2-way image classification set "Images2" from GitHub (Michael-Hills/Freestyle-Skiing-Fall-Detection); label vocabulary: non-fall, fall.

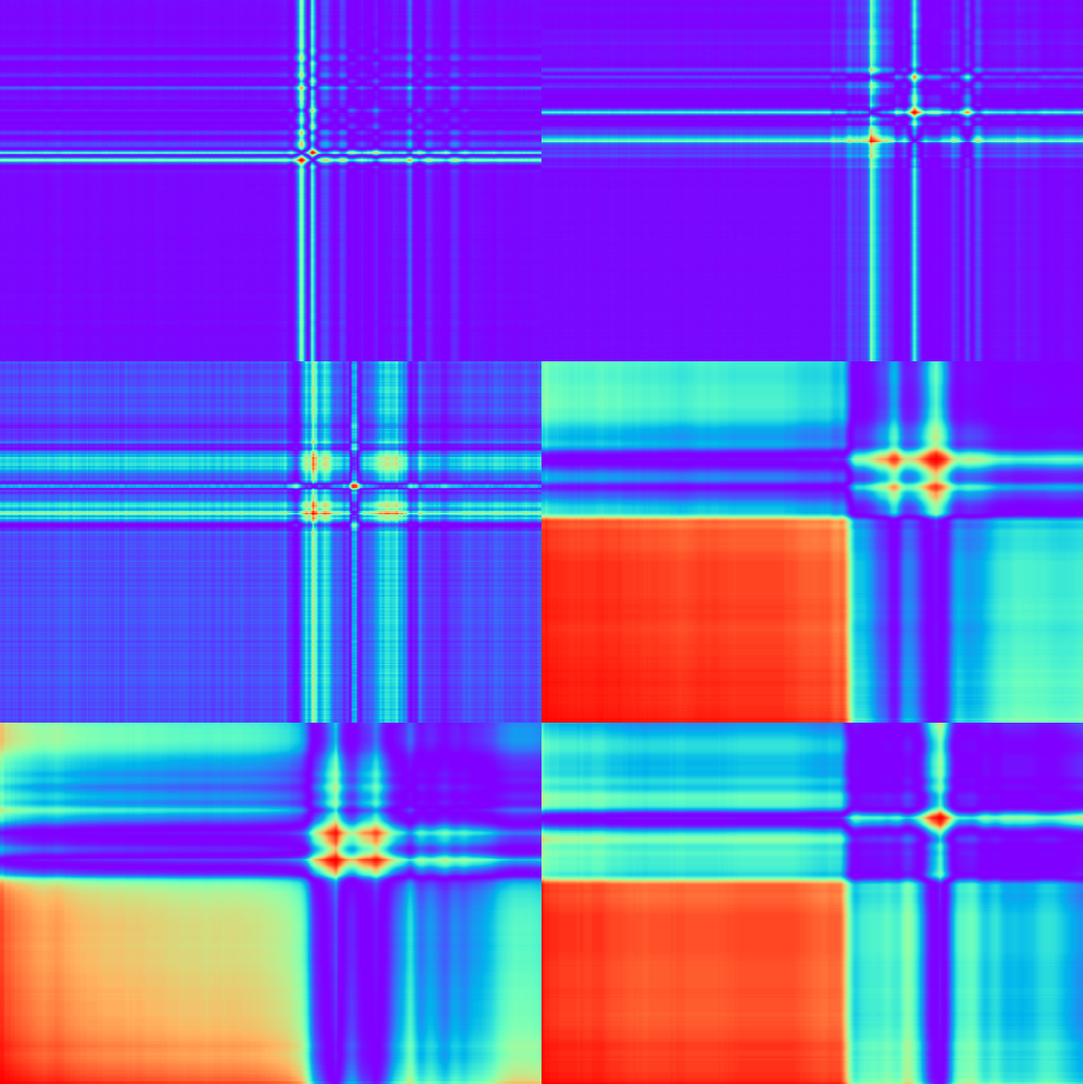
Label: non-fall

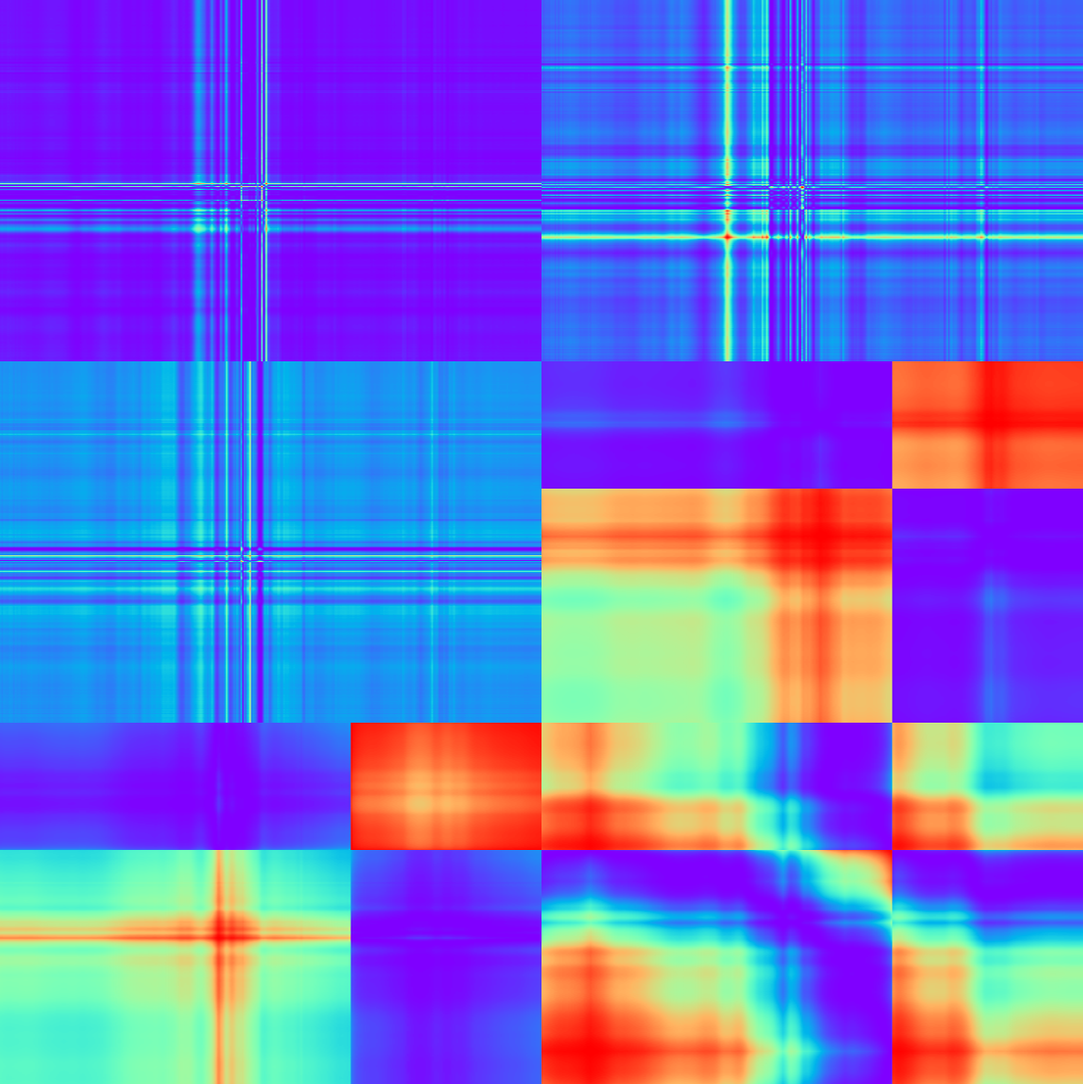
Label: fall

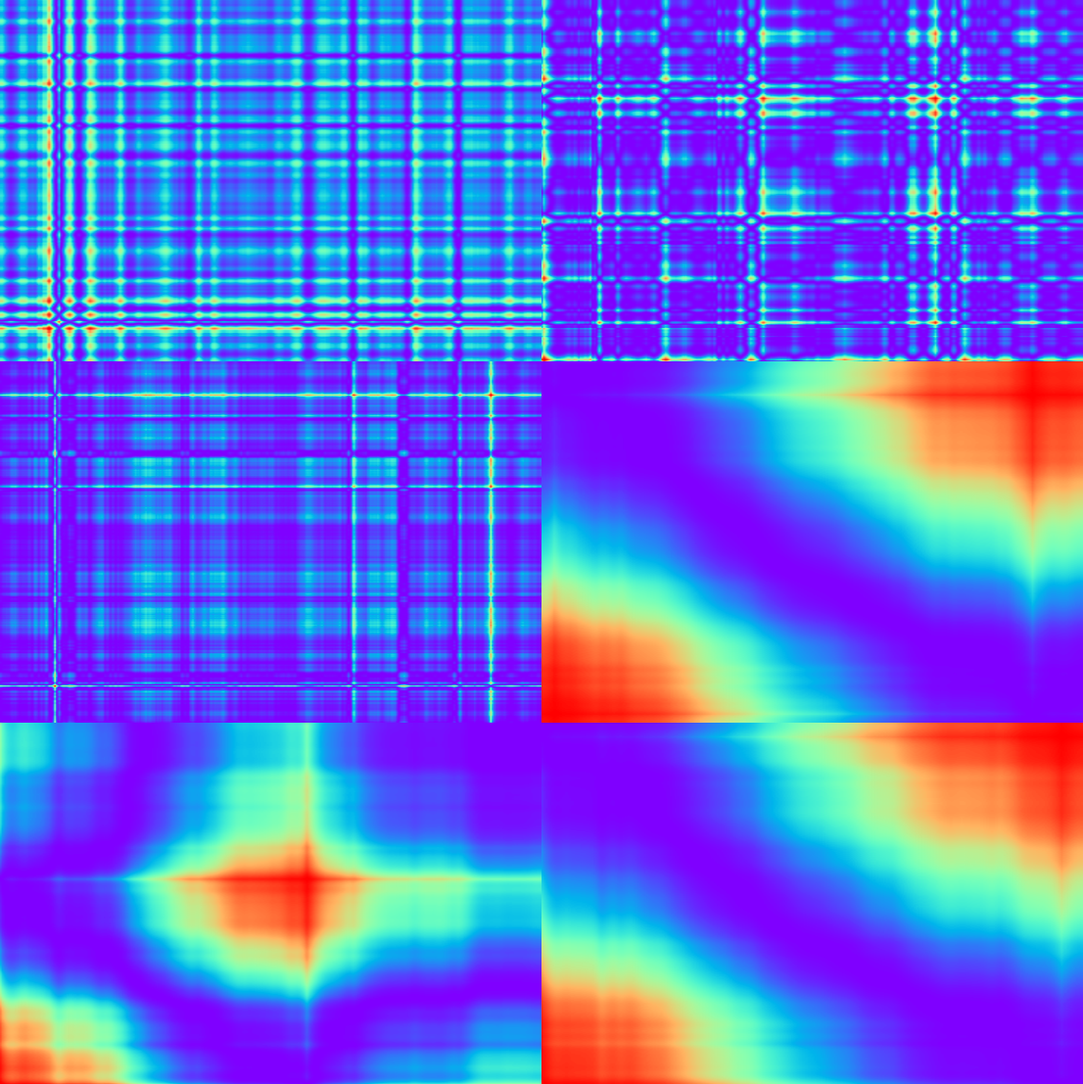
Label: non-fall

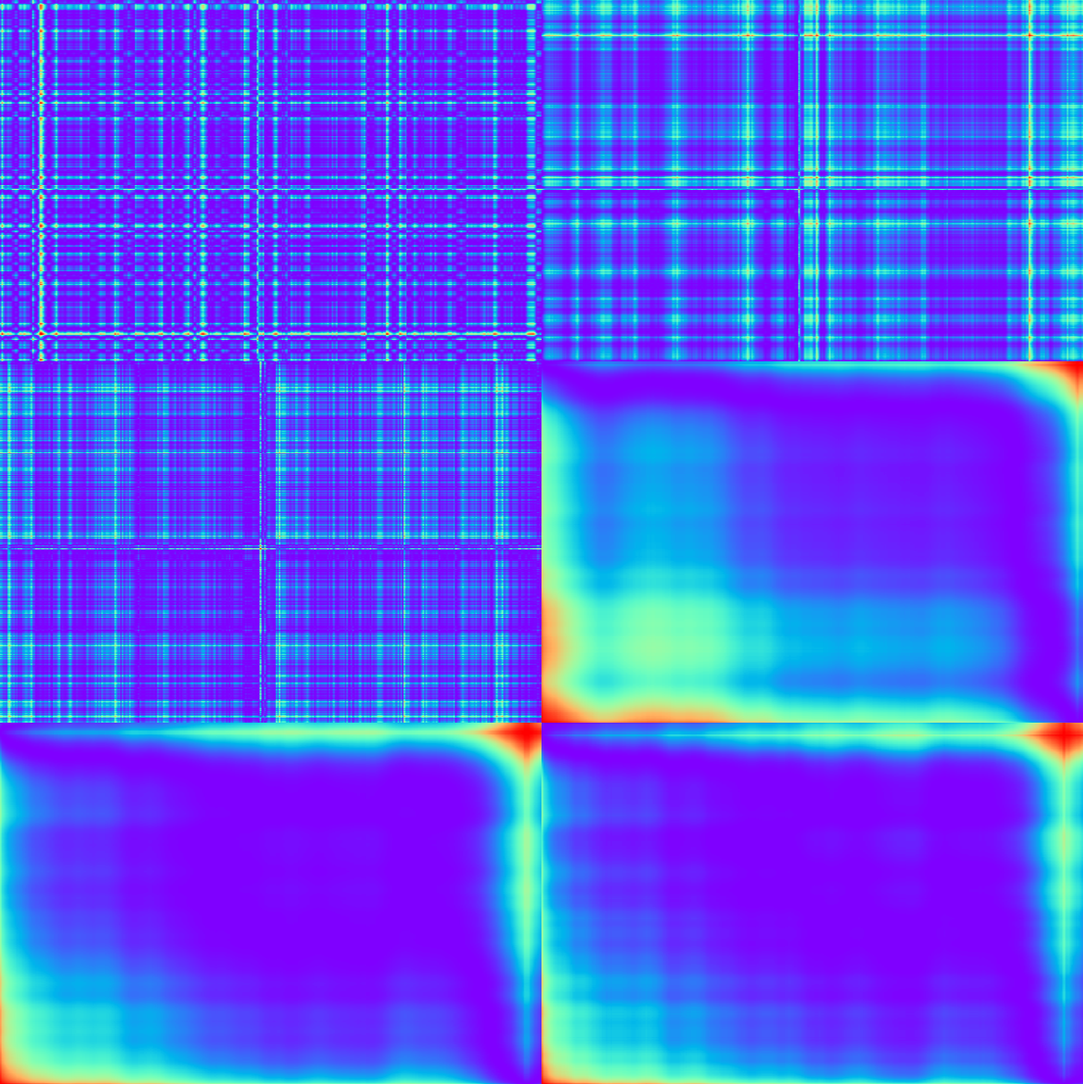
Label: non-fall

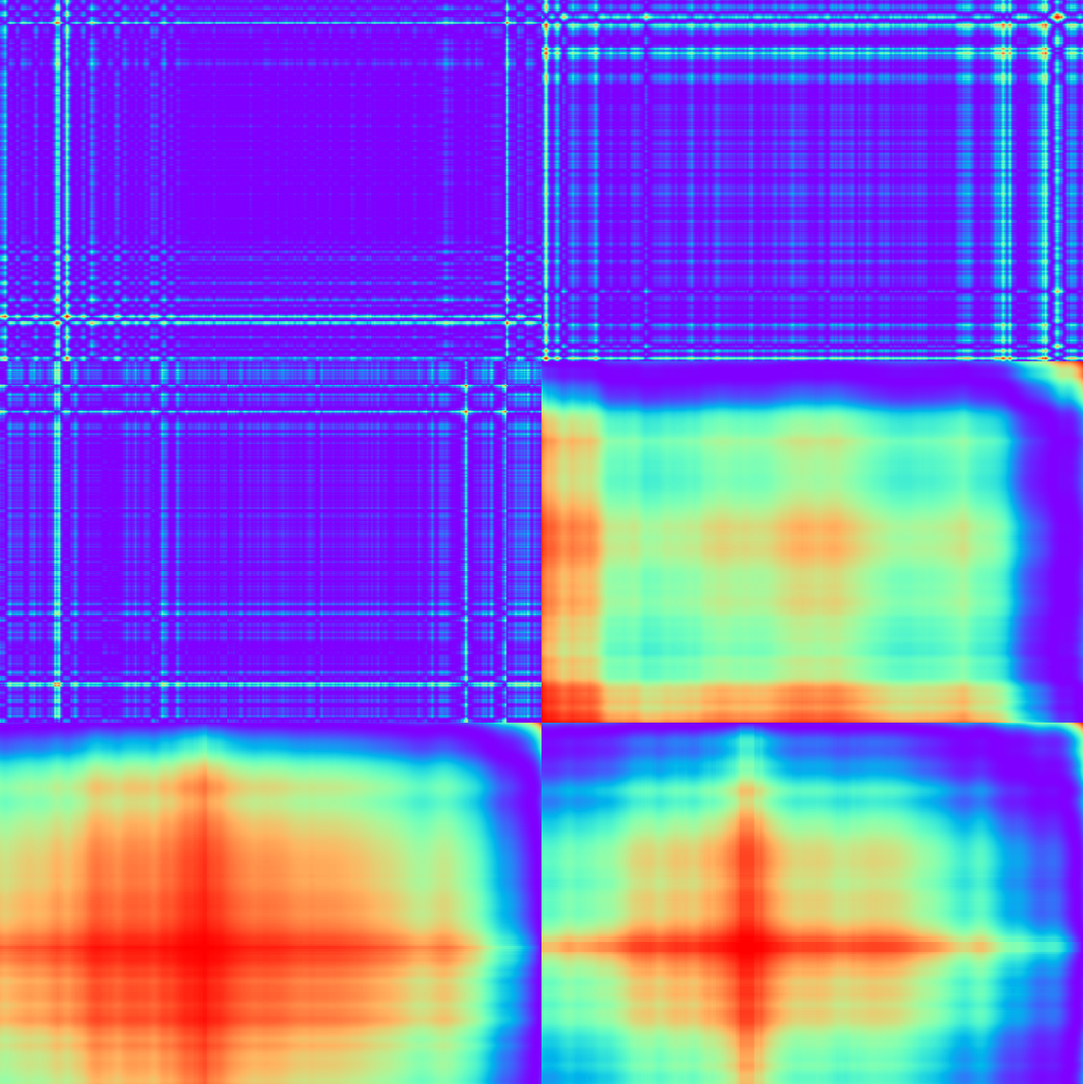
Label: non-fall

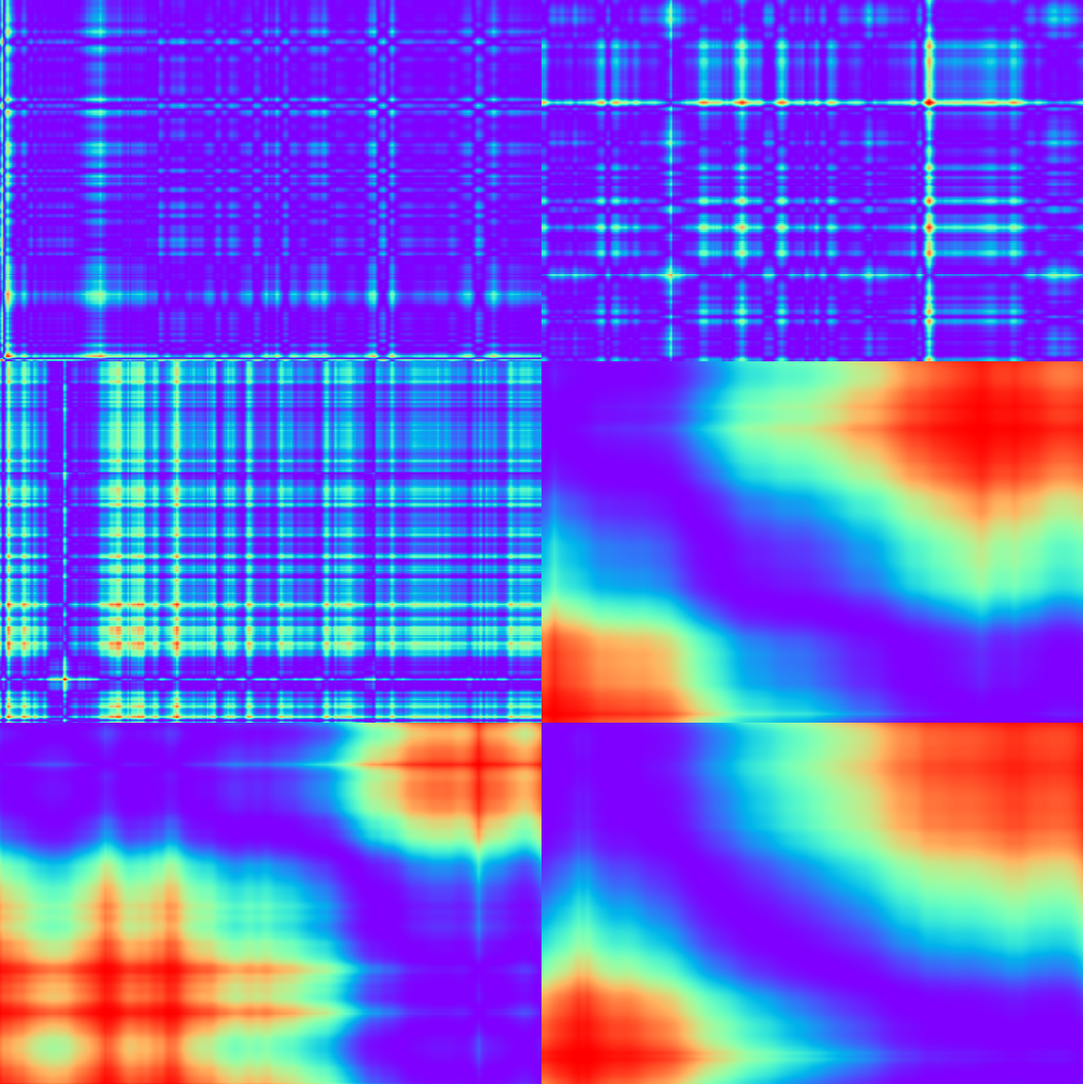
Label: non-fall
